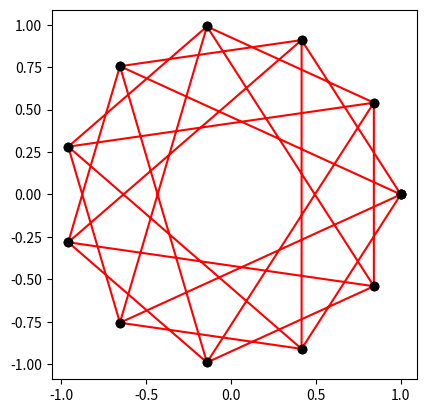

Write Python code to recreate this figure.
#SYNC THIS INTO THE OTHER ASSIGNMENT LATER PLS
#QUESTION 3

import numpy as np
import matplotlib.pyplot as plt

#3A
xnewton = np.linspace(-5,5,201)
numiters = np.array([])


def f(x):
    y = x**3 - 2*x + 2
    return y

def fp(x):
    y = 3*x**2 - 2
    return y
    
for xn in xnewton: #initial guesses
    for j in range(1,101):
        xn = xn-f(xn)/fp(xn)
        # print("xn = ", xn)
    
        fc = f(xn)
    
        if abs(fc) < 1e-5:
            # print('number of iterations: ', j)

            break
    numiters = np.append(numiters,j)
    
# print(len(numiters))
# print("numiters: ",numiters)

#QUESTION 4

# q must be => 1
# p must be => 3
#unit circle

def xpoint(angle): #make x points
    return np.cos(angle)

def ypoint(angle): #make y points
    return np.sin(angle)

def xstarpoints(p,q,xstar):
    theta = np.linspace(0, 2*np.pi, p, endpoint = False) # goes around full circle in even intervals of p. endpoint is unnecessary bc (1,0) is already a given point
    
    current_index = 0
    
    for j in range(p+1):
        angle = theta[current_index] #gets the angle at that point 
        
        xstar = np.append(xstar,xpoint(angle))
        
        current_index = (current_index + q) % p #prevent it from being larger than actual p value, wrapping it around
        
    return xstar

def ystarpoints(p,q,ystar):
    theta = np.linspace(0, 2*np.pi, p, endpoint = False) # goes around full circle in even intervals of p. endpoint is unnecessary bc (1,0) is already a given point
    
    current_index = 0
    
    for j in range(p+1):
        angle = theta[current_index] #gets the angle at that point 
        
        ystar = np.append(ystar,ypoint(angle))
        
        current_index = (current_index + q) % p #prevent it from being larger than actual p value, wrapping it around
    
    return ystar

#QUESTION 4A
p = 11
q = 2

xstar_11_2 = np.array ([])
ystar_11_2 = np.array ([])

xstar_11_2 = xstarpoints(p,q,xstar_11_2)
ystar_11_2 = ystarpoints(p,q,ystar_11_2)


plt.plot(xstar_11_2, ystar_11_2, '-or', markeredgecolor='k', markerfacecolor='k')
plt.axis('scaled')
plt.show()

#QUESTION 4B

p = 11
q = 4

xstar_11_4 = np.array ([])
ystar_11_4 = np.array ([])

xstar_11_4 = xstarpoints(p,q,xstar_11_4)
ystar_11_4 = ystarpoints(p,q,ystar_11_4)

plt.plot(xstar_11_4, ystar_11_4, '-or', markeredgecolor='k', markerfacecolor='k')
plt.axis('scaled')
plt.show()
